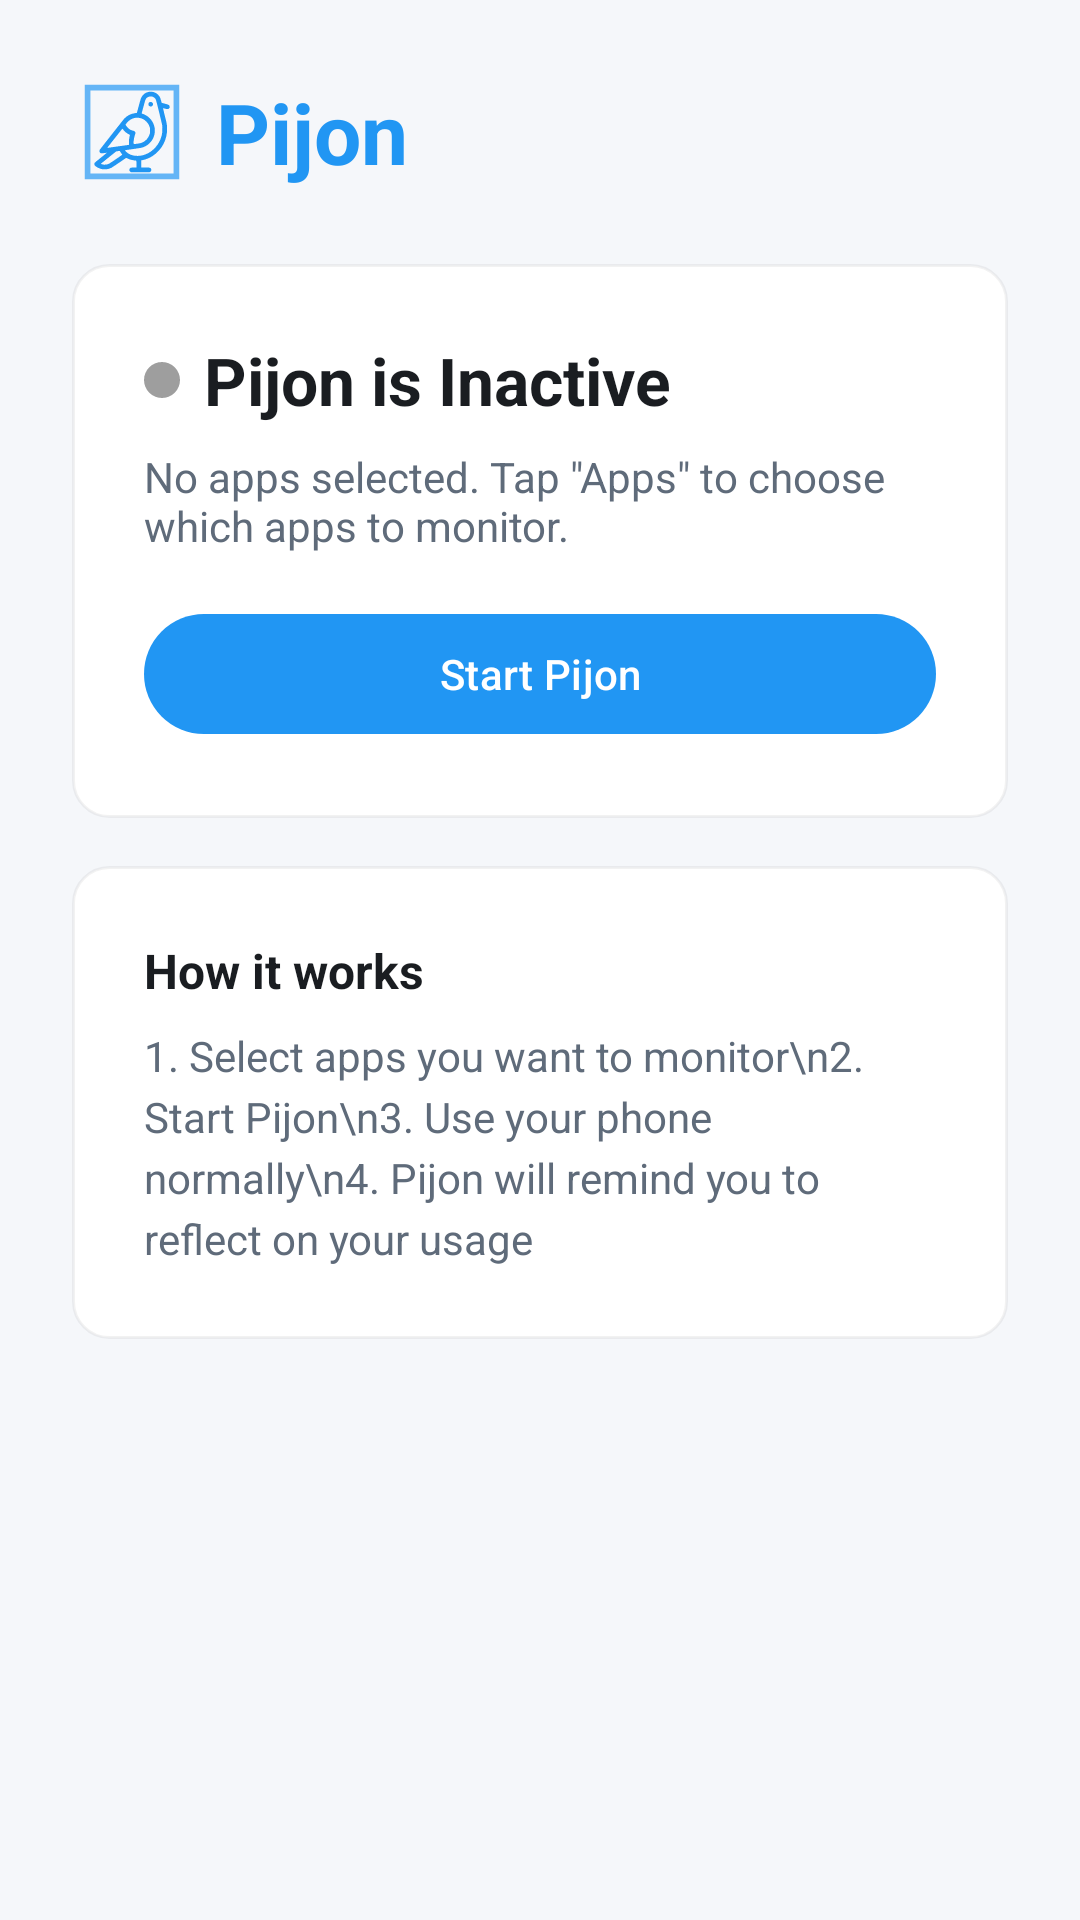

Android layout source for this screen:
<!-- AndroidManifest.xml: application theme Theme.Pijon -->
<!-- res/layout/fragment_home.xml -->
<?xml version="1.0" encoding="utf-8"?>
<ScrollView xmlns:android="http://schemas.android.com/apk/res/android"
    xmlns:tools="http://schemas.android.com/tools"
    android:layout_width="match_parent"
    android:layout_height="match_parent"
    android:fillViewport="true"
    tools:context=".ui.HomeFragment">

    <LinearLayout
        android:layout_width="match_parent"
        android:layout_height="wrap_content"
        android:orientation="vertical"
        android:padding="@dimen/spacing_lg">

        
        <LinearLayout
            android:layout_width="wrap_content"
            android:layout_height="wrap_content"
            android:orientation="horizontal"
            android:gravity="center_vertical"
            android:layout_marginBottom="@dimen/spacing_lg">

            <ImageView
                android:layout_width="40dp"
                android:layout_height="40dp"
                android:src="@drawable/ic_pijon_logo"
                android:layout_marginEnd="@dimen/spacing_sm"
                android:contentDescription="@string/app_name" />

            <TextView
                android:layout_width="wrap_content"
                android:layout_height="wrap_content"
                android:text="@string/app_name"
                android:textSize="28sp"
                android:textStyle="bold"
                android:textColor="?attr/colorPrimary" />

        </LinearLayout>

        
        <LinearLayout
            android:layout_width="match_parent"
            android:layout_height="wrap_content"
            android:orientation="vertical"
            android:background="@drawable/bg_card"
            android:padding="@dimen/spacing_lg"
            android:layout_marginBottom="@dimen/spacing_md"
            android:elevation="2dp">

            
            <LinearLayout
                android:layout_width="match_parent"
                android:layout_height="wrap_content"
                android:orientation="horizontal"
                android:gravity="center_vertical"
                android:layout_marginBottom="@dimen/spacing_sm">

                <View
                    android:id="@+id/status_dot"
                    android:layout_width="12dp"
                    android:layout_height="12dp"
                    android:background="@drawable/bg_status_dot"
                    android:layout_marginEnd="@dimen/spacing_sm" />

                <TextView
                    android:id="@+id/status_text"
                    android:layout_width="wrap_content"
                    android:layout_height="wrap_content"
                    android:text="@string/home_status_inactive"
                    android:textSize="@dimen/text_size_title"
                    android:textStyle="bold"
                    android:textColor="?attr/colorOnSurface" />
            </LinearLayout>

            
            <TextView
                android:id="@+id/monitoring_count_text"
                android:layout_width="wrap_content"
                android:layout_height="wrap_content"
                android:text="@string/home_no_apps"
                android:textSize="@dimen/text_size_body"
                android:textColor="?attr/colorOnSurfaceVariant"
                android:layout_marginBottom="@dimen/spacing_md" />

            
            <com.google.android.material.button.MaterialButton
                android:id="@+id/btn_toggle_service"
                android:layout_width="match_parent"
                android:layout_height="wrap_content"
                android:text="@string/home_toggle_start"
                android:textAllCaps="false" />

        </LinearLayout>

        
        <LinearLayout
            android:layout_width="match_parent"
            android:layout_height="wrap_content"
            android:orientation="vertical"
            android:background="@drawable/bg_card"
            android:padding="@dimen/spacing_lg"
            android:elevation="2dp">

            <TextView
                android:layout_width="wrap_content"
                android:layout_height="wrap_content"
                android:text="How it works"
                android:textSize="@dimen/text_size_subtitle"
                android:textStyle="bold"
                android:textColor="?attr/colorOnSurface"
                android:layout_marginBottom="@dimen/spacing_sm" />

            <TextView
                android:layout_width="wrap_content"
                android:layout_height="wrap_content"
                android:text="1. Select apps you want to monitor\n2. Start Pijon\n3. Use your phone normally\n4. Pijon will remind you to reflect on your usage"
                android:textSize="@dimen/text_size_body"
                android:textColor="?attr/colorOnSurfaceVariant"
                android:lineSpacingExtra="4dp" />

        </LinearLayout>

    </LinearLayout>

</ScrollView>
<!-- resources referenced by this layout -->
<resources>
  <dimen name="spacing_lg">24dp</dimen>
  <dimen name="spacing_md">16dp</dimen>
  <dimen name="spacing_sm">8dp</dimen>
  <dimen name="text_size_body">14sp</dimen>
  <dimen name="text_size_subtitle">16sp</dimen>
  <dimen name="text_size_title">22sp</dimen>
  <!-- drawable bg_card (drawable) -->
  <?xml version="1.0" encoding="utf-8"?>
  <shape xmlns:android="http://schemas.android.com/apk/res/android"
      android:shape="rectangle">
      <solid android:color="@color/pijon_surface" />
      <corners android:radius="@dimen/corner_radius_md" />
      <stroke
          android:width="1dp"
          android:color="@color/card_stroke" />
  </shape>
  <!-- drawable bg_status_dot (drawable) -->
  <?xml version="1.0" encoding="utf-8"?>
  <shape xmlns:android="http://schemas.android.com/apk/res/android"
      android:shape="oval">
      <solid android:color="@color/pijon_inactive_gray" />
      <size
          android:width="12dp"
          android:height="12dp" />
  </shape>
  <!-- drawable ic_pijon_logo: vector/xml drawable (drawable, 6735 chars, omitted) -->
  <string name="app_name">Pijon</string>
  <string name="home_no_apps">No apps selected. Tap \"Apps\" to choose which apps to monitor.</string>
  <string name="home_status_inactive">Pijon is Inactive</string>
  <string name="home_toggle_start">Start Pijon</string>
  <style name="Theme.Pijon" parent="Base.Theme.Pijon" />
  <color name="pijon_surface">#FFFFFFFF</color>
  <dimen name="corner_radius_md">12dp</dimen>
  <color name="card_stroke">#0D000000</color>
  <color name="pijon_inactive_gray">#FF9E9E9E</color>
  <style name="Base.Theme.Pijon" parent="Theme.Material3.DayNight.NoActionBar">
          <item name="colorPrimary">@color/pijon_primary</item>
          <item name="colorPrimaryDark">@color/pijon_primary_dark</item>
          <item name="colorAccent">@color/pijon_accent</item>
          <item name="colorOnPrimary">@color/pijon_text_on_primary</item>
          <item name="android:colorBackground">@color/pijon_background</item>
          <item name="colorSurface">@color/pijon_surface</item>
          <item name="colorOnSurface">@color/pijon_text_primary</item>
          <item name="colorOnSurfaceVariant">@color/pijon_text_secondary</item>
          <item name="android:statusBarColor">@color/pijon_primary_dark</item>
          <item name="android:navigationBarColor">@color/pijon_surface</item>
      </style>
  <color name="pijon_primary">#FF2196F3</color>
  <color name="pijon_primary_dark">#FF1976D2</color>
  <color name="pijon_accent">#FFFFAB40</color>
  <color name="pijon_text_on_primary">#FFFFFFFF</color>
  <color name="pijon_background">#FFF5F7FA</color>
  <color name="pijon_text_primary">#FF1A1D21</color>
  <color name="pijon_text_secondary">#FF5F6B7A</color>
</resources>
